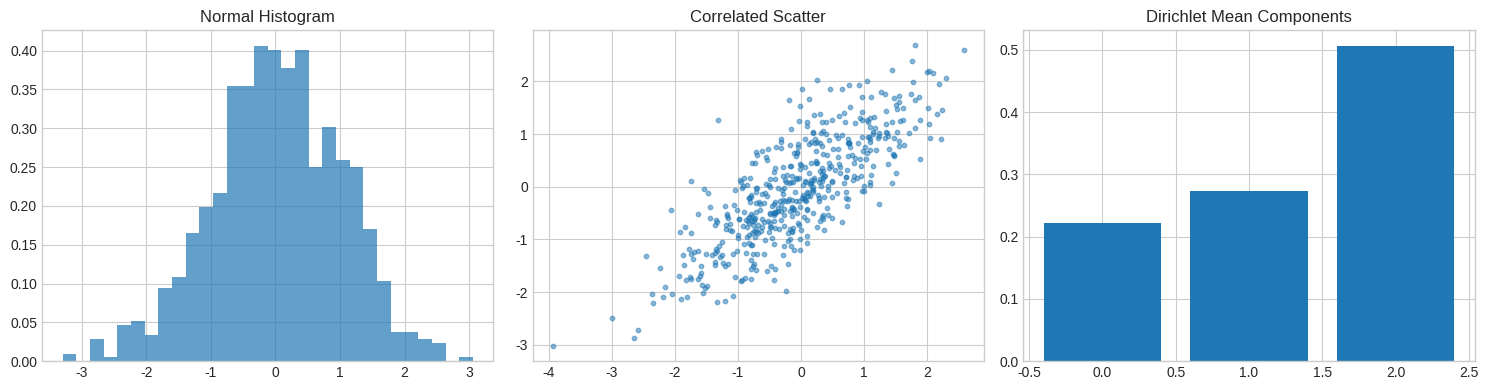

This chart was generated by the following Python code:
import timeit

import matplotlib.pyplot as plt
import numpy as np

try:
    import seaborn as sns
except ImportError:
    sns = None

plt.style.use("seaborn-v0_8-whitegrid")
np.set_printoptions(precision=3, suppress=True)

one_d = np.random.rand(5)
two_d = np.random.rand(3, 4)
three_d = np.random.rand(2, 3, 4)

print("1D:", one_d, one_d.shape, one_d.dtype)
print("2D:\n", two_d, two_d.shape, two_d.dtype)
print("3D shape:", three_d.shape, three_d.dtype)

np.random.seed(42)
legacy_sample = np.random.rand(5)
np.random.seed(42)
legacy_repeat = np.random.rand(5)

rng = np.random.default_rng(42)
generator_sample = rng.random(5)
rng_repeat = np.random.default_rng(42).random(5)

print("Legacy reproducible:", np.allclose(legacy_sample, legacy_repeat))
print("Generator reproducible:", np.allclose(generator_sample, rng_repeat))
print("Legacy sample:", legacy_sample)
print("Generator sample:", generator_sample)

legacy_ints = np.random.randint(1, 10, size=(3, 4))
generator_ints = np.random.default_rng(7).integers(1, 10, size=(3, 4))

print("Legacy integers:\n", legacy_ints)
print("Generator integers:\n", generator_ints)
print("Bounds are inclusive of low and exclusive of high:", legacy_ints.min() >= 1 and legacy_ints.max() < 10)

legacy_floats = np.random.rand(2, 3)
legacy_scaled = 10 + 5 * np.random.rand(4)
generator_floats = np.random.default_rng(9).random((2, 3))

print("Legacy floats:\n", legacy_floats)
print("Scaled floats:", legacy_scaled)
print("Generator floats:\n", generator_floats)

normal = np.random.default_rng(123).normal(loc=0, scale=1, size=1000)
binomial = np.random.default_rng(123).binomial(n=10, p=0.4, size=1000)
poisson = np.random.default_rng(123).poisson(lam=3, size=1000)
exponential = np.random.default_rng(123).exponential(scale=2, size=1000)

print({
    "normal_mean": normal.mean(),
    "binomial_mean": binomial.mean(),
    "poisson_mean": poisson.mean(),
    "exponential_mean": exponential.mean(),
})

items = np.array(["A", "B", "C", "D", "E"])
permuted_items = np.random.default_rng(99).permutation(items)
shuffled_items = items.copy()
np.random.shuffle(shuffled_items)

print("Original:", items)
print("Permutation:", permuted_items)
print("Shuffled in place:", shuffled_items)

mean = [0, 0]
cov = [[1, 0.8], [0.8, 1]]
multivariate = np.random.default_rng(1234).multivariate_normal(mean, cov, size=500)
dirichlet = np.random.default_rng(1234).dirichlet([2, 3, 5], size=5)

print("Multivariate shape:", multivariate.shape)
print("Dirichlet sample:\n", dirichlet)

fig, axes = plt.subplots(1, 3, figsize=(15, 4))
axes[0].hist(normal, bins=30, density=True, alpha=0.7)
axes[0].set_title("Normal Histogram")
axes[1].scatter(multivariate[:, 0], multivariate[:, 1], s=10, alpha=0.5)
axes[1].set_title("Correlated Scatter")
axes[2].bar(range(dirichlet.shape[1]), dirichlet.mean(axis=0))
axes[2].set_title("Dirichlet Mean Components")
plt.tight_layout()
plt.show()

def test_random_shape_and_bounds():
    sample = np.random.default_rng(7).integers(0, 5, size=(2, 3))
    assert sample.shape == (2, 3)
    assert sample.min() >= 0
    assert sample.max() < 5


def test_normal_mean_is_close_to_zero():
    sample = np.random.default_rng(7).normal(loc=0, scale=1, size=1000)
    assert abs(sample.mean()) < 0.2

print("Tests are defined and can be executed with pytest in a real test file.")

large_generation = timeit.timeit(lambda: np.random.default_rng(42).random((1000, 1000)), number=10)
loop_generation = timeit.timeit(lambda: [np.random.default_rng(42).random() for _ in range(1000)], number=10)

small_dtype = np.random.default_rng(42).random(1000).astype(np.float32)
print("Vectorized generation time:", large_generation)
print("Loop generation time:", loop_generation)
print("Float32 bytes:", small_dtype.nbytes)
